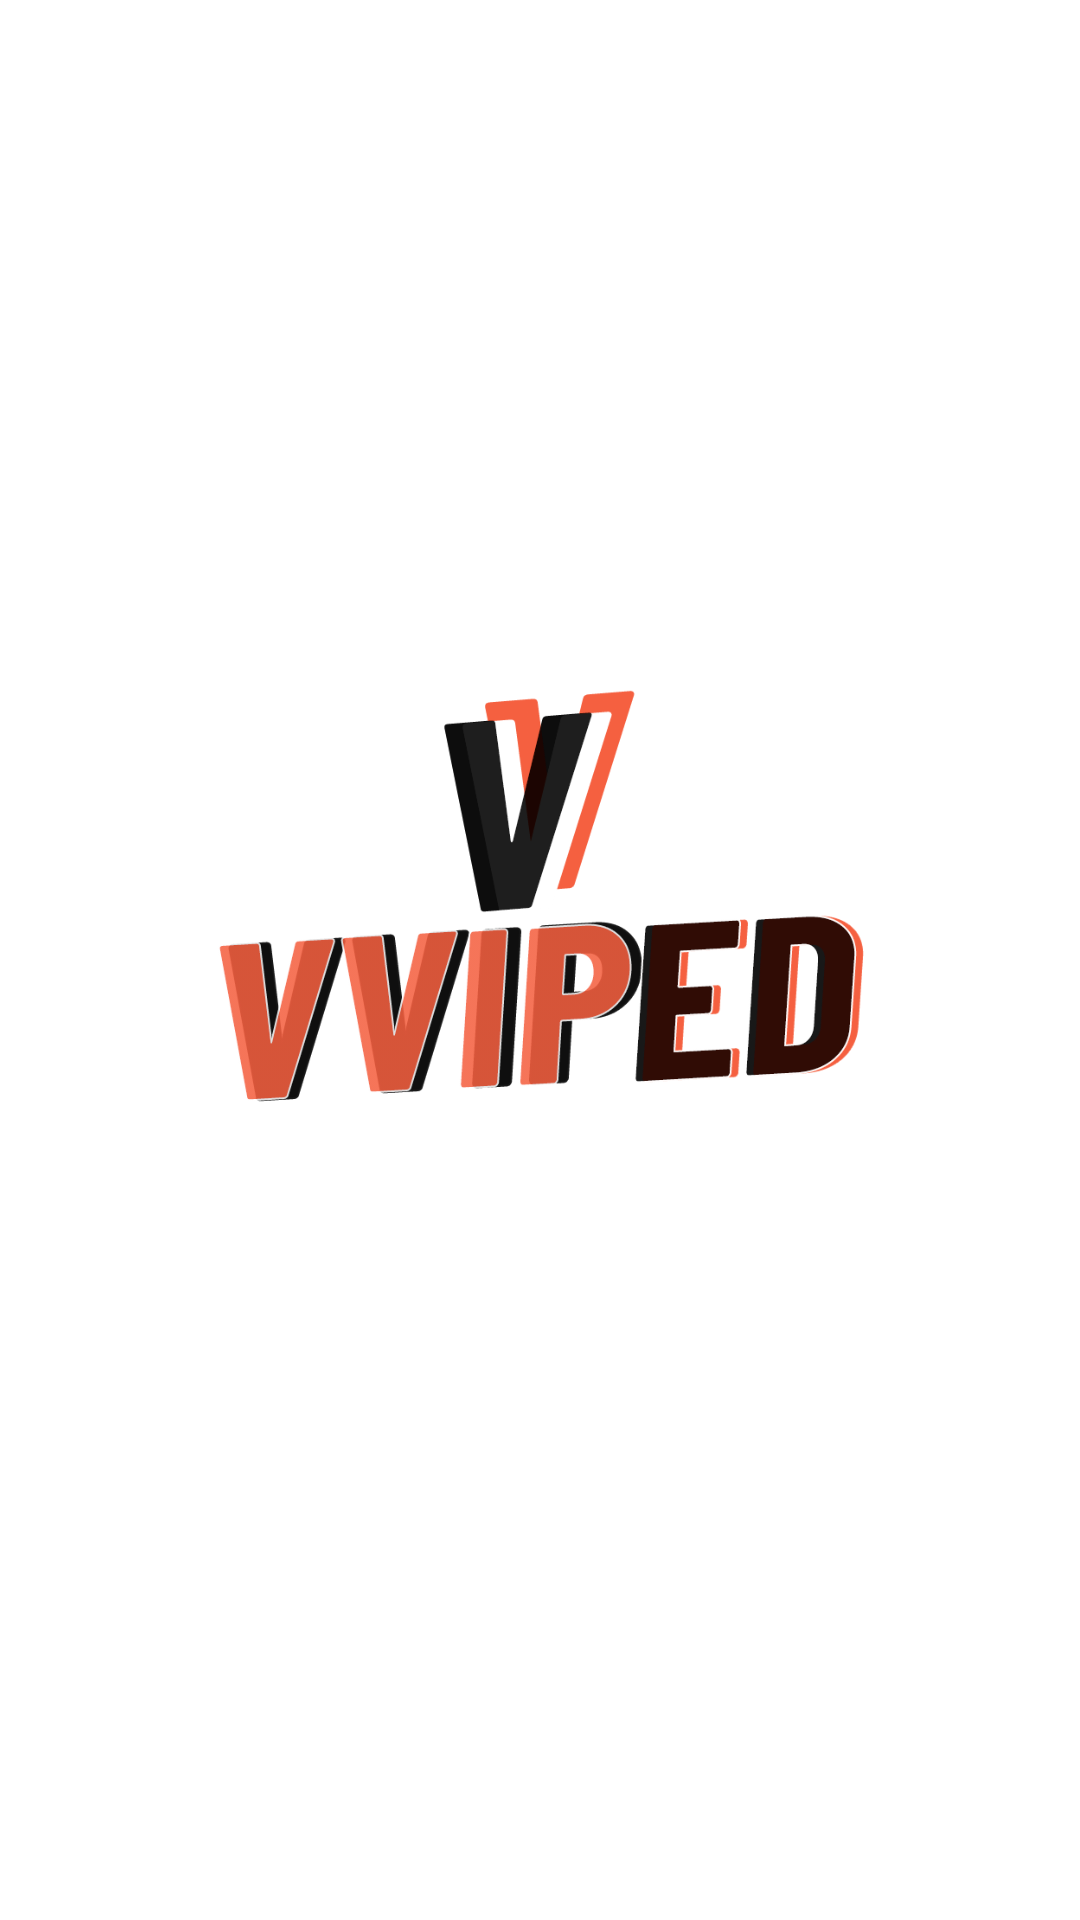

The Android layout XML behind this screen, and the referenced resources:
<!-- AndroidManifest.xml: application theme AppTheme.NoStatusBar -->
<!-- res/layout/activity_splash_screen.xml -->
<?xml version="1.0" encoding="utf-8"?>
<androidx.constraintlayout.motion.widget.MotionLayout xmlns:android="http://schemas.android.com/apk/res/android"
    xmlns:app="http://schemas.android.com/apk/res-auto"
    xmlns:tools="http://schemas.android.com/tools"
    android:layout_width="match_parent"
    android:layout_height="match_parent"
    android:background="@color/colorWhite"
    app:layoutDescription="@xml/activity_splash_screen_scene"
    tools:context=".splashScreen">

    <ImageView
        android:id="@+id/splash"
        android:layout_width="160dp"
        android:layout_height="160dp"
        app:layout_constraintBottom_toBottomOf="parent"
        app:layout_constraintEnd_toEndOf="parent"
        app:layout_constraintStart_toStartOf="parent"
        app:layout_constraintTop_toTopOf="parent"
        app:srcCompat="@drawable/logo_full" />


</androidx.constraintlayout.motion.widget.MotionLayout>
<!-- resources referenced by this layout -->
<resources>
  <color name="colorWhite">#FFFFFF</color>
  <!-- drawable logo_full: png bitmap (drawable, 77505 bytes) -->
  <style name="AppTheme.NoStatusBar">
          <item name="colorPrimary">@color/colorPrimary</item>
          <item name="colorPrimaryDark">@color/colorWhite</item>
          <item name="colorAccent">@color/colorAccent</item>
  
          <item name="windowActionBar">false</item>
          <item name="windowNoTitle">true</item>
  
      </style>
  <color name="colorPrimary">#F56040</color>
  <color name="colorAccent">#F77737</color>
</resources>
